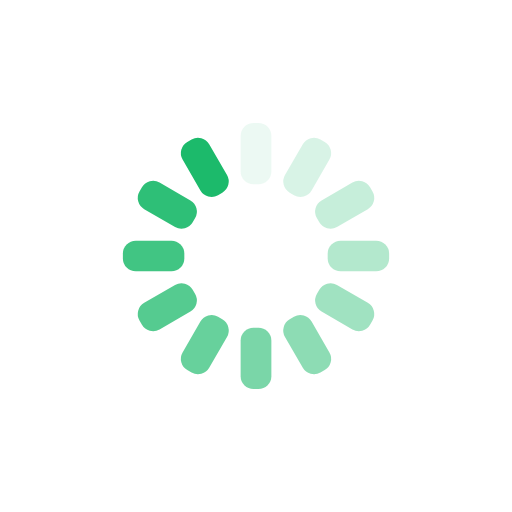
t = 0.00 s
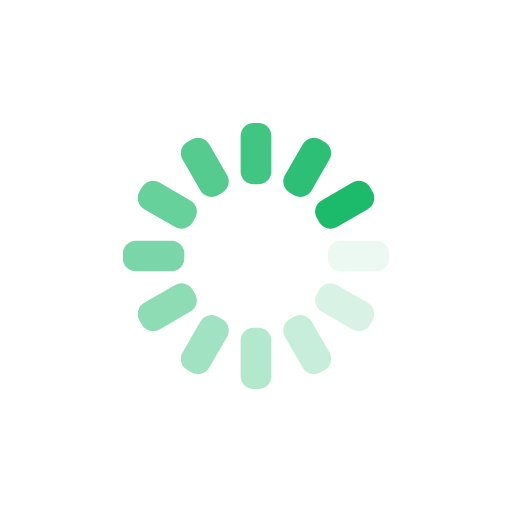
t = 0.25 s
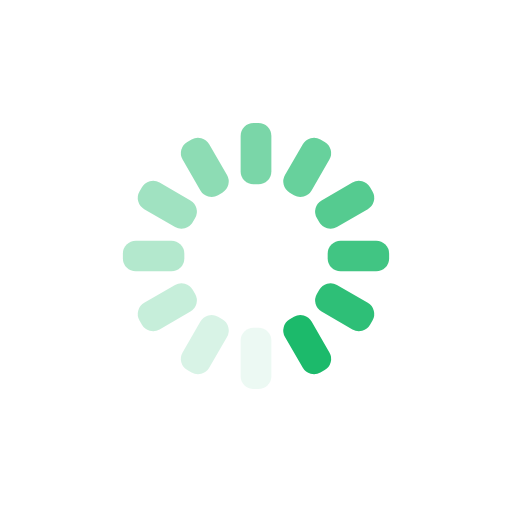
t = 0.50 s
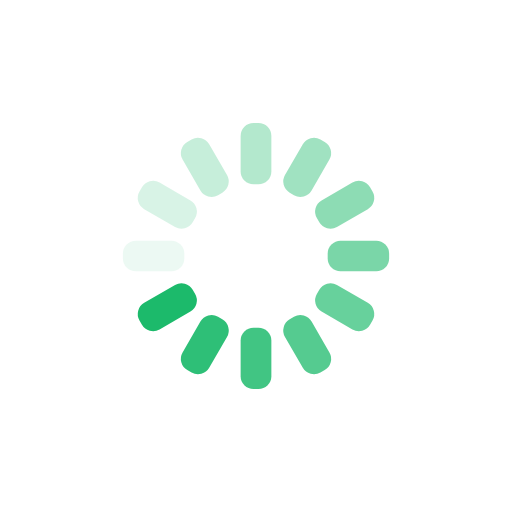
t = 0.75 s

The animated SVG that drew these frames (rendered in a browser with its animation timeline set to each time). Animation: 12 SMIL elements (animate=12); one cycle of 1.00 s, repeats indefinitely.

<svg xmlns="http://www.w3.org/2000/svg" xmlns:xlink="http://www.w3.org/1999/xlink" style="margin:auto;background:transparent;display:block;" width="200px" height="200px" viewBox="0 0 100 100" preserveAspectRatio="xMidYMid">
<g transform="rotate(0 50 50)">
  <rect x="47" y="24" rx="2.52" ry="2.52" width="6" height="12" fill="#1cba6b">
    <animate attributeName="opacity" values="1;0" keyTimes="0;1" dur="1s" begin="-0.9166666666666666s" repeatCount="indefinite"></animate>
  </rect>
</g><g transform="rotate(30 50 50)">
  <rect x="47" y="24" rx="2.52" ry="2.52" width="6" height="12" fill="#1cba6b">
    <animate attributeName="opacity" values="1;0" keyTimes="0;1" dur="1s" begin="-0.8333333333333334s" repeatCount="indefinite"></animate>
  </rect>
</g><g transform="rotate(60 50 50)">
  <rect x="47" y="24" rx="2.52" ry="2.52" width="6" height="12" fill="#1cba6b">
    <animate attributeName="opacity" values="1;0" keyTimes="0;1" dur="1s" begin="-0.75s" repeatCount="indefinite"></animate>
  </rect>
</g><g transform="rotate(90 50 50)">
  <rect x="47" y="24" rx="2.52" ry="2.52" width="6" height="12" fill="#1cba6b">
    <animate attributeName="opacity" values="1;0" keyTimes="0;1" dur="1s" begin="-0.6666666666666666s" repeatCount="indefinite"></animate>
  </rect>
</g><g transform="rotate(120 50 50)">
  <rect x="47" y="24" rx="2.52" ry="2.52" width="6" height="12" fill="#1cba6b">
    <animate attributeName="opacity" values="1;0" keyTimes="0;1" dur="1s" begin="-0.5833333333333334s" repeatCount="indefinite"></animate>
  </rect>
</g><g transform="rotate(150 50 50)">
  <rect x="47" y="24" rx="2.52" ry="2.52" width="6" height="12" fill="#1cba6b">
    <animate attributeName="opacity" values="1;0" keyTimes="0;1" dur="1s" begin="-0.5s" repeatCount="indefinite"></animate>
  </rect>
</g><g transform="rotate(180 50 50)">
  <rect x="47" y="24" rx="2.52" ry="2.52" width="6" height="12" fill="#1cba6b">
    <animate attributeName="opacity" values="1;0" keyTimes="0;1" dur="1s" begin="-0.4166666666666667s" repeatCount="indefinite"></animate>
  </rect>
</g><g transform="rotate(210 50 50)">
  <rect x="47" y="24" rx="2.52" ry="2.52" width="6" height="12" fill="#1cba6b">
    <animate attributeName="opacity" values="1;0" keyTimes="0;1" dur="1s" begin="-0.3333333333333333s" repeatCount="indefinite"></animate>
  </rect>
</g><g transform="rotate(240 50 50)">
  <rect x="47" y="24" rx="2.52" ry="2.52" width="6" height="12" fill="#1cba6b">
    <animate attributeName="opacity" values="1;0" keyTimes="0;1" dur="1s" begin="-0.25s" repeatCount="indefinite"></animate>
  </rect>
</g><g transform="rotate(270 50 50)">
  <rect x="47" y="24" rx="2.52" ry="2.52" width="6" height="12" fill="#1cba6b">
    <animate attributeName="opacity" values="1;0" keyTimes="0;1" dur="1s" begin="-0.16666666666666666s" repeatCount="indefinite"></animate>
  </rect>
</g><g transform="rotate(300 50 50)">
  <rect x="47" y="24" rx="2.52" ry="2.52" width="6" height="12" fill="#1cba6b">
    <animate attributeName="opacity" values="1;0" keyTimes="0;1" dur="1s" begin="-0.08333333333333333s" repeatCount="indefinite"></animate>
  </rect>
</g><g transform="rotate(330 50 50)">
  <rect x="47" y="24" rx="2.52" ry="2.52" width="6" height="12" fill="#1cba6b">
    <animate attributeName="opacity" values="1;0" keyTimes="0;1" dur="1s" begin="0s" repeatCount="indefinite"></animate>
  </rect>
</g>
</svg>
